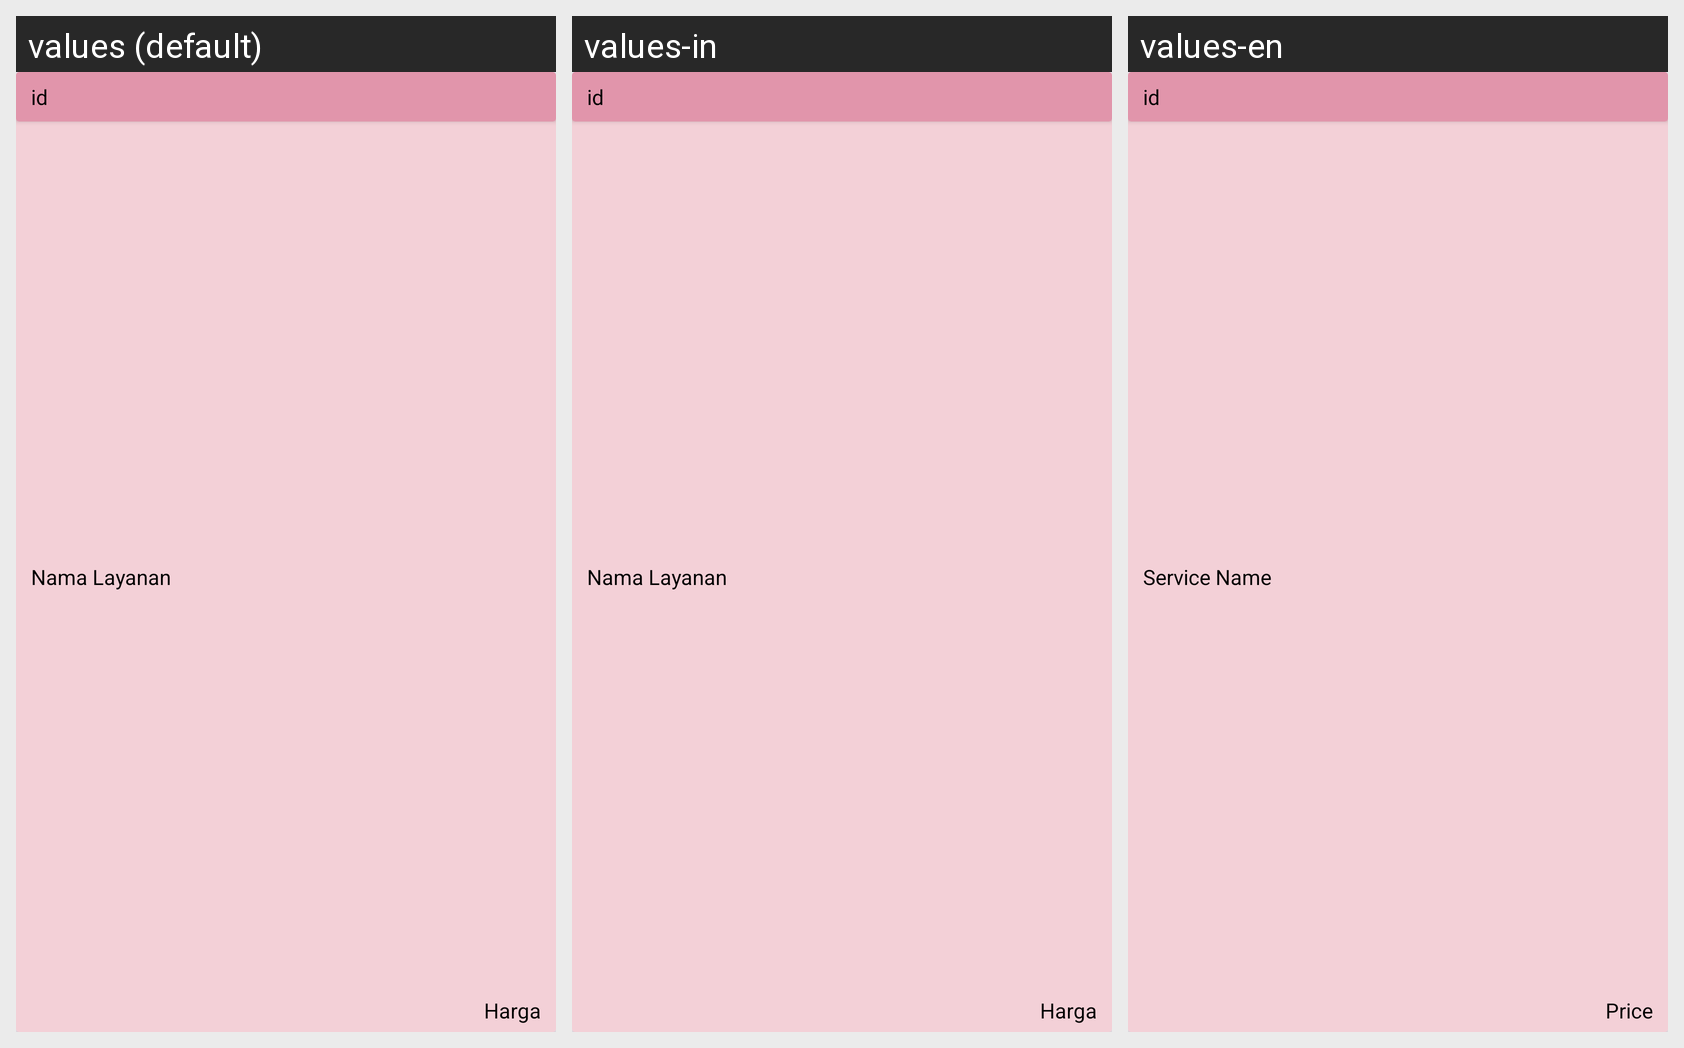

The same Android screen rendered under several of its app's locales, left to right. List the strings drawn on it with the default value and each locale's translation.
Android screen res/layout/card_konfirmasi_data_tambahan.xml rendered under 3 locales, left to right: values (default), values-in, values-en. Device: Nexus 5 (rendered at 1080×1920; each locale shown at half size, 540×960, under a caption strip naming it); theme Theme.Laundry.
Strings drawn on this screen, with the default value and each locale's value (text and hints the layout hard-codes, and strings that could not be matched under every locale, appear in the picture but are not listed):

NamaLayanan
  values: Nama Layanan
  values-in: Nama Layanan
  values-en: Service Name

Harga
  values: Harga
  values-in: Harga
  values-en: Price
